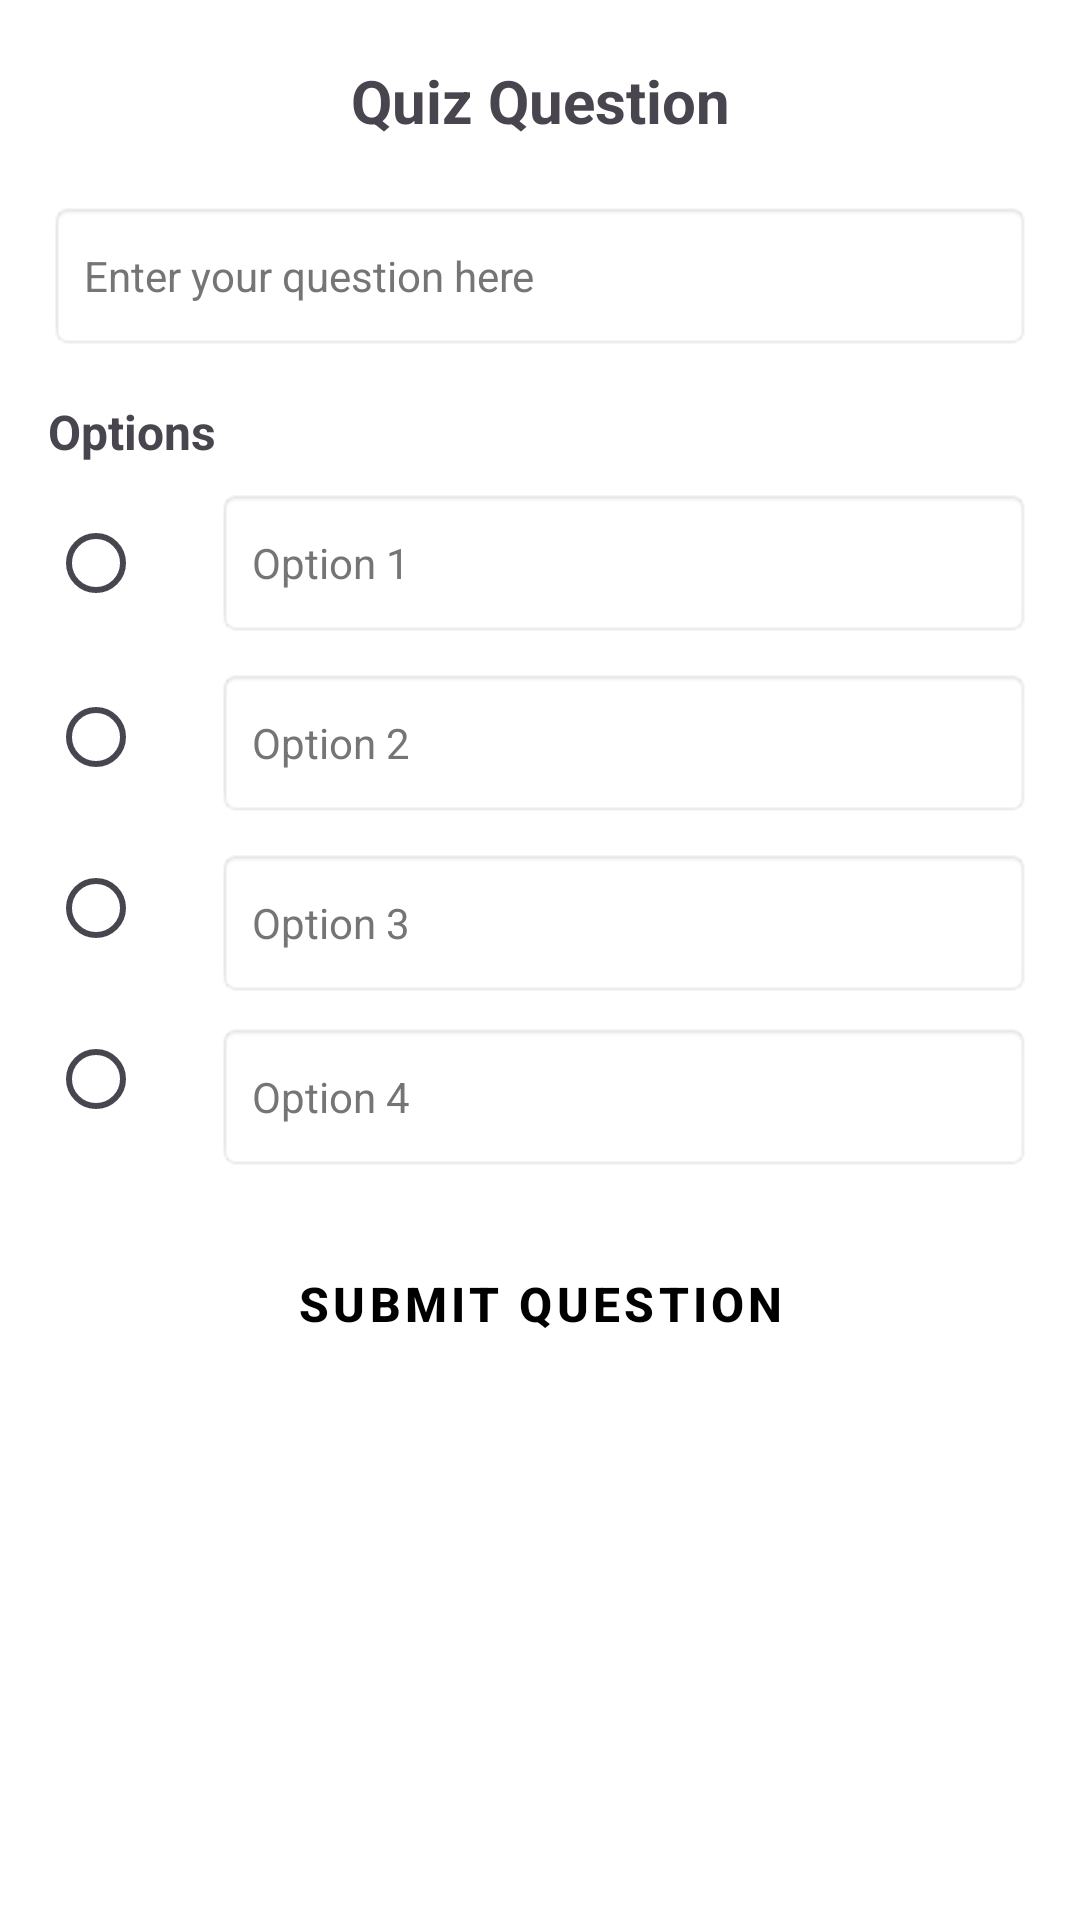

Write the Android layout XML for this screen, with the resource values it uses.
<!-- AndroidManifest.xml: application theme Base.Theme.MysteryMessage -->
<!-- res/layout/fragment_multiple_secret_message.xml -->
<?xml version="1.0" encoding="utf-8"?>
<androidx.constraintlayout.widget.ConstraintLayout
        xmlns:android="http://schemas.android.com/apk/res/android"
        xmlns:app="http://schemas.android.com/apk/res-auto"
    xmlns:tools="http://schemas.android.com/tools"
    android:layout_width="match_parent"
    android:background="@android:color/white"
        android:layout_height="wrap_content">

        
    <TextView
        android:id="@+id/tv_question_label"
        android:layout_width="wrap_content"
        android:layout_height="wrap_content"
        android:layout_marginTop="20dp"
        android:gravity="center"
        android:text="@string/quiz_question"
        android:textSize="20sp"
        android:textStyle="bold"
        app:layout_constraintEnd_toEndOf="parent"
        app:layout_constraintStart_toStartOf="parent"
        app:layout_constraintTop_toTopOf="parent" />

        
    <EditText
        android:id="@+id/et_quiz_question"
        android:layout_width="0dp"
        android:layout_height="50dp"
        android:layout_marginStart="16dp"
        android:layout_marginTop="20dp"
        android:layout_marginEnd="16dp"
        android:background="@android:drawable/editbox_background"
        android:hint="@string/enter_your_question_here"
        android:importantForAutofill="no"
        android:padding="12dp"
        android:textColorHint="#757575"
        android:textSize="14sp"
        app:layout_constraintEnd_toEndOf="parent"
        app:layout_constraintStart_toStartOf="parent"
        app:layout_constraintTop_toBottomOf="@id/tv_question_label"
        tools:ignore="TextFields,VisualLintTextFieldSize" />

        
    <TextView
        android:id="@+id/tv_options_label"
        android:layout_width="wrap_content"
        android:layout_height="wrap_content"
        android:layout_marginStart="16dp"
        android:layout_marginTop="16dp"
        android:text="@string/options"
        android:textSize="16sp"
        android:textStyle="bold"
        app:layout_constraintStart_toStartOf="parent"
        app:layout_constraintTop_toBottomOf="@id/et_quiz_question" />

        
    <RadioGroup
        android:id="@+id/rg_options"
        android:layout_width="wrap_content"
        android:layout_height="wrap_content"
        android:layout_marginStart="16dp"
        android:layout_marginTop="8dp"
        android:importantForAutofill="no"
        android:orientation="vertical"
        app:layout_constraintStart_toStartOf="parent"
        app:layout_constraintTop_toBottomOf="@id/tv_options_label">

        
        <RadioButton
            android:id="@+id/rb_option_1"
            android:layout_width="wrap_content"
            android:layout_height="50dp"
            android:layout_marginBottom="8dp"
            android:buttonTint="@color/custom_radio_color"
            tools:ignore="DuplicateSpeakableTextCheck" />

        
        <RadioButton
            android:id="@+id/rb_option_2"
            android:layout_width="wrap_content"
            android:layout_height="50dp"
            android:buttonTint="@color/custom_radio_color"

            android:layout_marginBottom="8dp" />

        
        <RadioButton
            android:id="@+id/rb_option_3"
            android:layout_width="match_parent"
            android:layout_height="wrap_content"
            android:buttonTint="@color/custom_radio_color"

            android:layout_marginBottom="8dp" />

        
        <RadioButton
            android:id="@+id/rb_option_4"
            android:layout_width="wrap_content"
            android:layout_height="50dp"
            android:buttonTint="@color/custom_radio_color"


            android:checked="false" />
    </RadioGroup>

        
    <EditText
        android:id="@+id/et_option_1"
        android:layout_width="0dp"
        android:layout_height="50dp"
        android:layout_marginStart="8dp"
        android:layout_marginEnd="16dp"
        android:background="@android:drawable/editbox_background"
        android:hint="@string/option_1"
        android:importantForAutofill="no"
        android:padding="12dp"
        android:textColorHint="#757575"
        android:textSize="14sp"
        app:layout_constraintEnd_toEndOf="parent"
        app:layout_constraintStart_toEndOf="@id/rg_options"
        app:layout_constraintTop_toTopOf="@id/rg_options"
        tools:ignore="TextFields,VisualLintTextFieldSize" />

        
    <EditText
        android:id="@+id/et_option_2"
        android:layout_width="0dp"
        android:layout_height="50dp"
        android:layout_marginStart="8dp"
        android:layout_marginTop="10dp"
        android:layout_marginEnd="16dp"
        android:background="@android:drawable/editbox_background"
        android:hint="@string/option_2"
        android:padding="12dp"
        android:textColorHint="#757575"
        android:textSize="14sp"
        app:layout_constraintEnd_toEndOf="parent"
        app:layout_constraintStart_toEndOf="@id/rg_options"
        app:layout_constraintTop_toBottomOf="@id/et_option_1"
        tools:ignore="Autofill,TextFields,VisualLintTextFieldSize" />

        

    

    
    <EditText
        android:id="@+id/et_option_3"
        android:layout_width="0dp"
        android:layout_height="50dp"
        android:layout_marginStart="8dp"
        android:layout_marginTop="10dp"
        android:layout_marginEnd="16dp"
        android:autofillHints=""
        android:background="@android:drawable/editbox_background"
        android:hint="@string/option_3"
        android:importantForAutofill="no"
        android:padding="12dp"
        android:textColorHint="#757575"
        android:textSize="14sp"
        app:layout_constraintEnd_toEndOf="parent"
        app:layout_constraintHorizontal_bias="0.0"
        app:layout_constraintStart_toEndOf="@id/rg_options"
        app:layout_constraintTop_toBottomOf="@id/et_option_2"
        tools:ignore="TextFields,VisualLintTextFieldSize" />

    <EditText
        android:id="@+id/et_option_4"
        android:layout_width="0dp"
        android:layout_height="50dp"
        android:layout_marginStart="8dp"
        android:layout_marginTop="8dp"
        android:layout_marginEnd="16dp"
        android:background="@android:drawable/editbox_background"
        android:hint="@string/option_4"
        android:padding="12dp"
        android:textColorHint="#757575"
        android:textSize="14sp"
        app:layout_constraintEnd_toEndOf="parent"
        app:layout_constraintHorizontal_bias="0.0"
        app:layout_constraintStart_toEndOf="@id/rg_options"
        app:layout_constraintTop_toBottomOf="@id/et_option_3"
        tools:ignore="TextFields,VisualLintTextFieldSize" />

    <Button
        android:id="@+id/btn_submit"
        android:layout_width="0dp"
        style="@style/CustomButtonStyle"
        android:layout_height="wrap_content"
        android:layout_marginStart="32dp"
        android:layout_marginTop="20dp"
        android:layout_marginEnd="32dp"
        android:text="@string/submit_question"
        android:textColor="@android:color/black"
        android:textSize="16sp"
        android:textStyle="bold"
        app:layout_constraintEnd_toEndOf="parent"
        app:layout_constraintStart_toStartOf="parent"
        app:layout_constraintTop_toBottomOf="@id/et_option_4"
        tools:ignore="VisualLintButtonSize" />

    </androidx.constraintlayout.widget.ConstraintLayout>
<!-- resources referenced by this layout -->
<resources>
  <string name="enter_your_question_here">Enter your question here</string>
  <string name="option_1">Option 1</string>
  <string name="option_2">Option 2</string>
  <string name="option_3">Option 3</string>
  <string name="option_4">Option 4</string>
  <string name="options">Options</string>
  <string name="quiz_question">Quiz Question</string>
  <string name="submit_question">Submit Question</string>
  <style name="CustomButtonStyle" parent="Widget.MaterialComponents.Button">
          <item name="android:backgroundTint">#D6D6D6</item> 
          <item name="android:layout_width">wrap_content</item>
          <item name="android:layout_height">wrap_content</item>
          <item name="android:padding">12dp</item> 
          <item name="android:drawablePadding">8dp</item>
          <item name="android:textSize">14sp</item>
          <item name="android:textColor">#FFFFFF</item> 
          <item name="android:gravity">center</item>
          <item name="cornerRadius">12dp</item> 
      </style>
  <style name="Base.Theme.MysteryMessage" parent="Theme.Material3.DayNight">
          
          <item name="colorPrimary">#43cea2</item>
          <item name="colorSurface">#43cea2</item>
          <item name="windowActionBar">true</item>
          <item name="windowNoTitle">false</item>
          <item name="colorPrimaryContainer">#43cea2</item>
          <item name="actionBarStyle">@style/MyActionBarStyle</item>
          <item name="android:actionBarStyle">@style/MyActionBarStyle</item>
      </style>
  <style name="MyActionBarStyle" parent="@style/Widget.AppCompat.ActionBar.Solid">
          <item name="background">@drawable/gradient_app_bar</item>
          <item name="android:background">@drawable/gradient_app_bar</item>
      </style>
  <!-- drawable gradient_app_bar (drawable) -->
  <shape xmlns:android="http://schemas.android.com/apk/res/android"
      android:shape="rectangle">
      <gradient
          android:angle="0"
          android:startColor="#00C9FF"
          android:endColor="#92FE9D"
          android:type="linear"/>
  </shape>
</resources>
